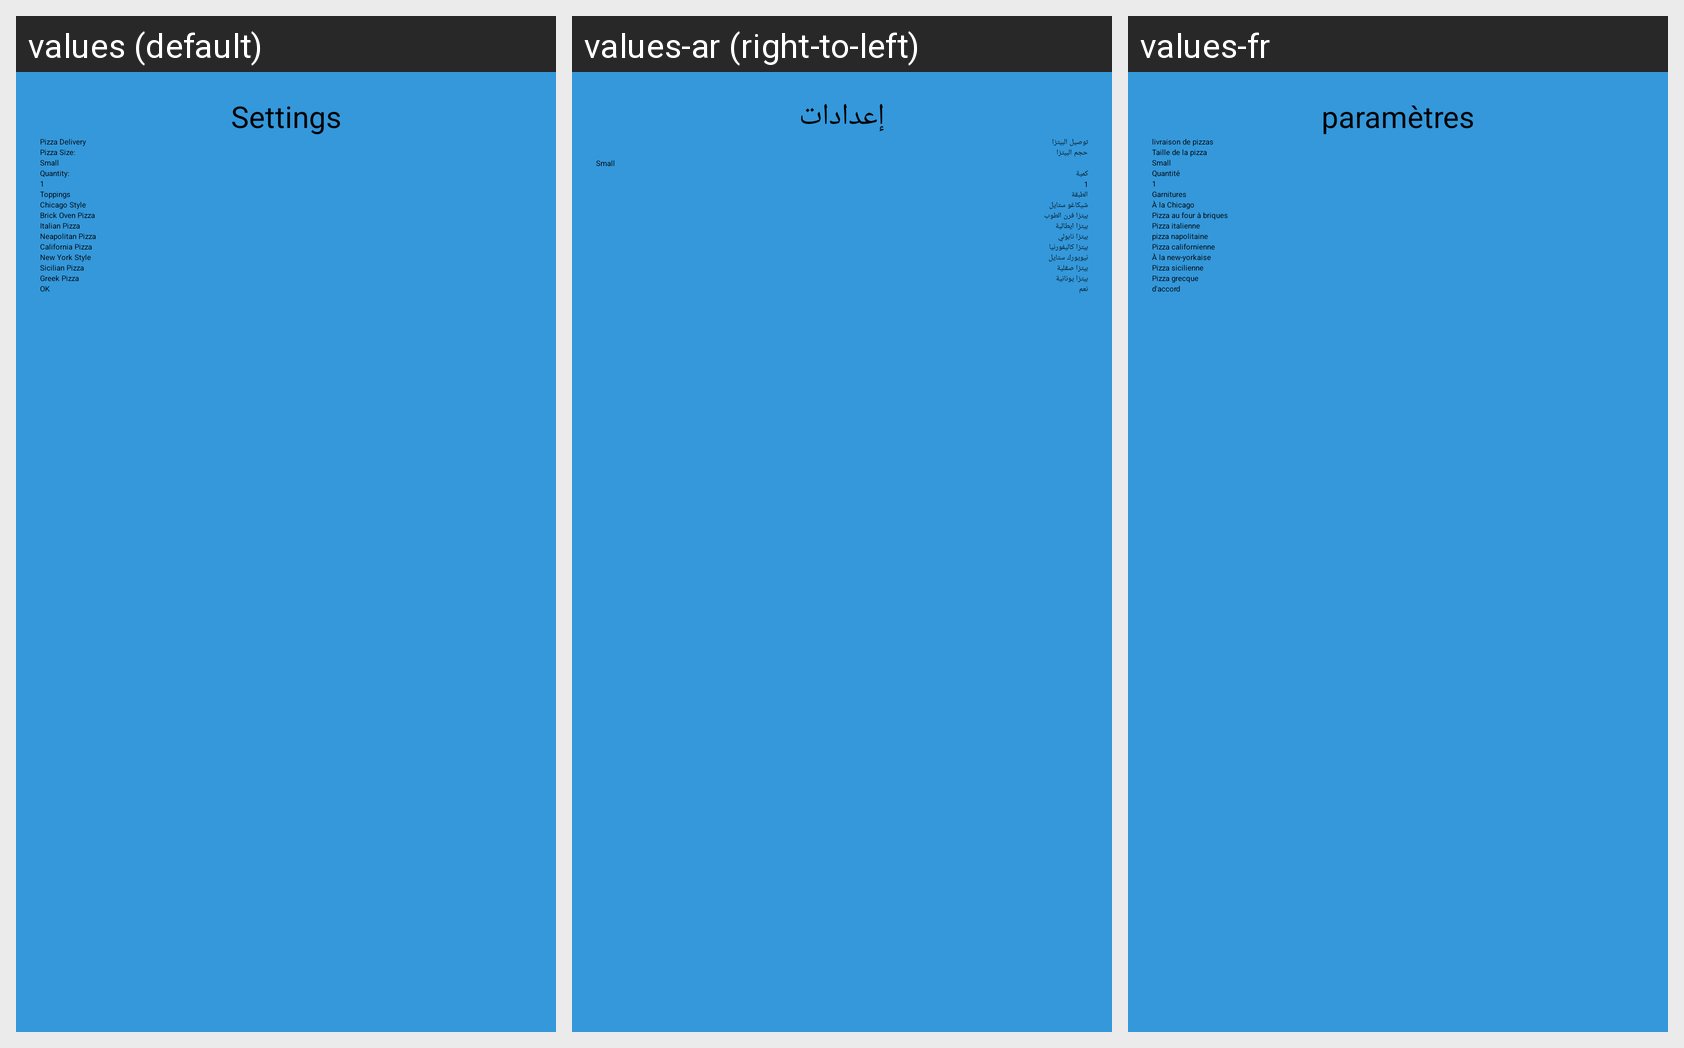

Translations of the strings shown on this Android screen, per locale in the grid:
Android screen res/layout/fragment_settings.xml rendered under 3 locales, left to right: values (default), values-ar (right-to-left), values-fr. Device: Nexus 5 (rendered at 1080×1920; each locale shown at half size, 540×960, under a caption strip naming it); theme Theme.Midterm.
Strings drawn on this screen, with the default value and each locale's value (text and hints the layout hard-codes, and strings that could not be matched under every locale, appear in the picture but are not listed):

settings
  values: Settings
  values-ar: إعدادات
  values-fr: paramètres

deliv
  values: Pizza Delivery
  values-ar: توصيل البيتزا
  values-fr: livraison de pizzas

size
  values: Pizza Size:
  values-ar: حجم البيتزا
  values-fr: Taille de la pizza

quantity
  values: Quantity:
  values-ar: كمية
  values-fr: Quantité

toppings
  values: Toppings
  values-ar: الطبقة
  values-fr: Garnitures

chicago
  values: Chicago Style
  values-ar: شيكاغو ستايل
  values-fr: À la Chicago

brick
  values: Brick Oven Pizza
  values-ar: بيتزا فرن الطوب
  values-fr: Pizza au four à briques

italian
  values: Italian Pizza
  values-ar: بيتزا ايطالية
  values-fr: Pizza italienne

neapolitan
  values: Neapolitan Pizza
  values-ar: بيتزا نابولي
  values-fr: pizza napolitaine

california
  values: California Pizza
  values-ar: بيتزا كاليفورنيا
  values-fr: Pizza californienne

york
  values: New York Style
  values-ar: نيويورك ستايل
  values-fr: À la new-yorkaise

sicilian
  values: Sicilian Pizza
  values-ar: بيتزا صقلية
  values-fr: Pizza sicilienne

greek
  values: Greek Pizza
  values-ar: بيتزا يونانية
  values-fr: Pizza grecque

ok
  values: OK
  values-ar: نعم
  values-fr: d'accord
